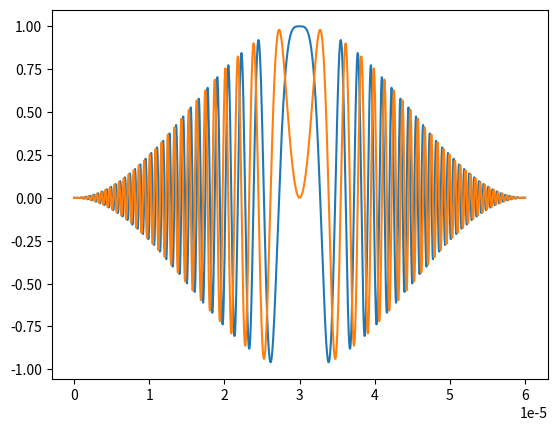

Recreate this plot in Python.
import numpy as np
import sympy as sp
import matplotlib.pyplot as plt
from scipy import signal

def noLinear(t_v, t, T_chirp, BW, kt, kb):
    
    # Parametros utilizados
    a = T_chirp*(1-kt)/2
    b = BW*(1-kb)/2
    # Pendiente de la parte lineal central
    M_1 = b/a

    # Puntos de corte temporal entre las funciones por partes
    t_3 = kt*T_chirp/2
    t_2 = T_chirp*(1 - kt/2)

    # Valores de la constante K de las funciones cuadraticas para garantizar su inicio y fin
    k_1 = ((BW/2)-M_1*t_3-b)/(t_3**2)
    k_3 = ((BW/2)-M_1*(T_chirp-t_2)-b)/((T_chirp-t_2)**2)

    # Funcion por partes
    f = sp.Piecewise(   (-k_1*(t_v-t_3)**2 + M_1*(t_v-t_3) - b,   t_v < t_3),
                        (M_1*(t_v-T_chirp/2),                     (t_v >= t_3) & (t_v <= t_2)),
                        (k_3*(t_v-t_2)**2 + M_1*(t_v-t_2) + b,    t_v > t_2 ))
    f_ = sp.lambdify(t_v, f)
    f_ = [f_(k) for k in t]

    # Fase instantanea de la señal Chirp (integral de la frecuencia instantánea)
    F = sp.integrate(f, t_v)

    F_num = sp.lambdify(t_v, F)
    phi = [F_num(v) for v in t]
    phi = np.array([float(i) for i in phi])

    # plt.plot(t, f_)
    # plt.show()

    return phi


def chirpMod(A, ipp, dc, sr_tx, sr_rx, fc, bw, t_d = 0, mode_f = 0, alpha = 0, kt = 0.5, kb = 0.5): 
    
    # Cálculo del tiempo de Chirp
    T_chirp = dc*ipp/100

    # Número de puntos para la duración del Chirp
    n   = int(sr_tx*T_chirp) 

    # Arreglo de tiempos para la duración del Chirp [0 ... Trep]
    t = np.linspace(0, T_chirp, n)

    # Ventana de Blackman
    B = A*signal.windows.tukey(len(t), alpha)
    # Ventana de Chebyshev - 80 dB
    # atten = 80
    # B = A*signal.windows.chebwin(len(t), at=atten)
    # Ventana de Kaiser
    # beta = 8.6
    # B = A*signal.windows.kaiser(len(t), beta)

    # Definicion de variable de tiempo
    t_v = sp.symbols('t')

    # Forma de la señal Chirp:  A.exp(j.phi(t))
    #                           A.exp(j.phi(f))

    # Parametro M_ varia desde <0 , 1>
    phi = noLinear(t_v, t, T_chirp, bw, kt, kb)

    if mode_f == 1:
      # Trabajo con la variación en frecuencia
      r = int(sr_tx/sr_rx)
      phi = phi[::r]
      phi = [i for i in phi for _ in range(r)]
      phi = np.array(phi)

    # Fase instantánea en rad
    phi_rad = 2*np.pi*phi 
    
    # Señal solo Chirp generada
    chirp = B*np.exp(1j*phi_rad)

    # N: Número de muestras total (IPP)
    N = n*100/dc

    # N_z: Número de muestras sobrantes (igual a 0)
    N_z = N - n

    # Señal Chirp con ceros para completar el IPP
    full_chirp = np.hstack((chirp, np.zeros(int(N_z))))
   
    # Desplazamiento de la señal Chirp
    N_d = int(N*t_d/(ipp*1000000))
    full_chirp = np.roll(full_chirp, N_d)

    return chirp, full_chirp

def testing ():

    A = 1
    ipp = 0.0004
    dc = 15
    sr_tx = 20000000
    sr_rx = 5000000
    fc = 0
    bw = 4000000
    t_d_ = 0
    mode_f_ = 0
    alpha_ =  1.0
    # Para obtener la forma de onda de la señal de referencia PX-1000, se debe cumplir: k_t < k_b
    k_t_ = 0.5
    k_b_ = 0.5

    chirp, full_chirp = chirpMod(A, ipp, dc, sr_tx, sr_rx, fc, bw, t_d = t_d_, mode_f = mode_f_, alpha = alpha_, kt = k_t_, kb = k_b_)  

    return chirp, full_chirp

if __name__ == "__main__":

    A = 1
    ipp = 0.0004
    dc = 15
    sr_tx = 20000000
    sr_rx = 5000000
    fc = 0
    bw = 4000000
    t_d_ = 0
    mode_f_ = 0
    alpha_ =  1.0
    # Para obtener la forma de onda de la señal de referencia PX-1000, se debe cumplir: k_t < k_b
    k_t_ = 0.5
    k_b_ = 0.5

    # Cálculo del tiempo de Chirp
    T_chirp = dc*ipp/100

    # Número de puntos para la duración del Chirp
    n   = int(sr_tx*T_chirp)

    chirp, full_chirp = chirpMod(A, ipp, dc, sr_tx, sr_rx, fc, bw, t_d = t_d_, mode_f = mode_f_, alpha = alpha_, kt = k_t_, kb = k_b_)
    t = np.linspace(0, T_chirp, n)

    plt.plot(t, np.real(chirp))
    plt.plot(t, np.imag(chirp))
    plt.show() 
